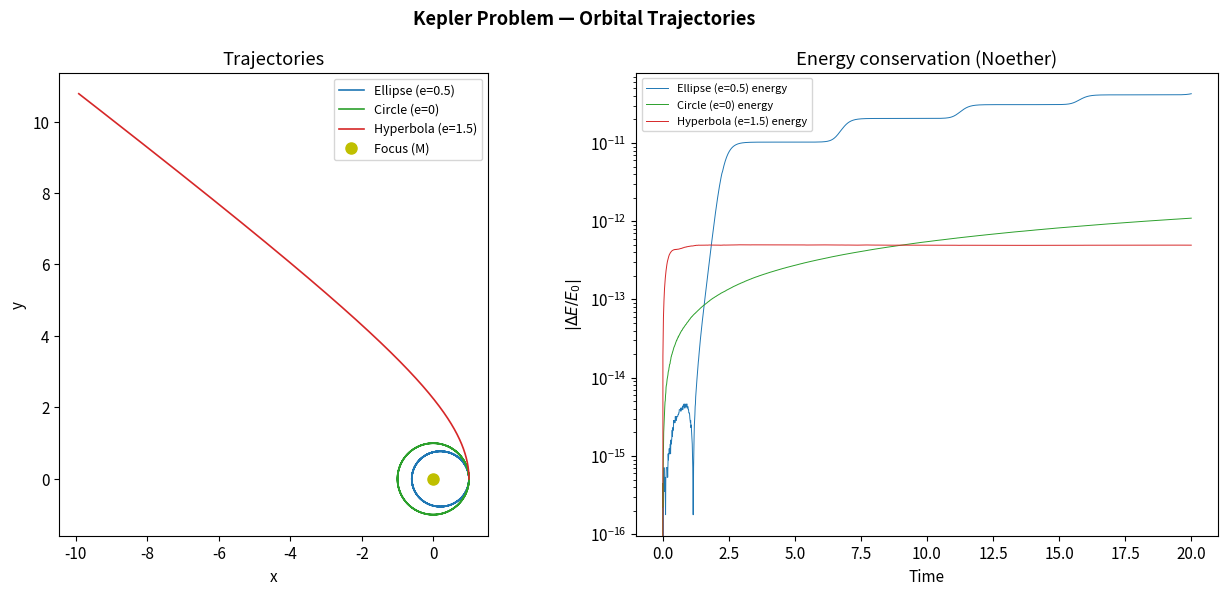

This figure's Python source:
import numpy as np
import matplotlib.pyplot as plt
from scipy.integrate import solve_ivp
plt.rcParams['figure.dpi'] = 120
plt.rcParams['font.size'] = 11
GM = 1.0  # gravitational parameter (G*M)

def kepler_eom(t, y):
    """Kepler problem in Cartesian coordinates.
    Euler-Lagrange applied to L = 0.5*m*(xdot^2+ydot^2) + GM*m/r
    State: [x, y, vx, vy]
    """
    x, y, vx, vy = y
    r3 = (x**2+y**2)**1.5
    return [vx, vy, -GM*x/r3, -GM*y/r3]

def energy(y): return 0.5*(y[2]**2+y[3]**2) - GM/np.sqrt(y[0]**2+y[1]**2)
def ang_mom(y): return y[0]*y[3] - y[1]*y[2]  # L_z = x*vy - y*vx

# Orbital cases: e<1 ellipse, e=1 parabola, e>1 hyperbola
cases = [
    ('Ellipse (e=0.5)',    [1.0, 0.0, 0.0,  0.866], 'tab:blue'),
    ('Circle (e=0)',       [1.0, 0.0, 0.0,  1.0],   'tab:green'),
    ('Hyperbola (e=1.5)',  [1.0, 0.0, 0.0,  1.5],   'tab:red'),
]

fig, axes = plt.subplots(1, 2, figsize=(13,6))
fig.suptitle('Kepler Problem — Orbital Trajectories', fontweight='bold')

for label, ic, color in cases:
    sol = solve_ivp(kepler_eom, [0, 20], ic, max_step=0.01, rtol=1e-10, atol=1e-12,
                    events=[lambda t,y: np.sqrt(y[0]**2+y[1]**2)-5.0])
    axes[0].plot(sol.y[0], sol.y[1], color=color, lw=1.2, label=label)
    E = np.array([energy(sol.y[:,i]) for i in range(sol.y.shape[1])])
    L = np.array([ang_mom(sol.y[:,i]) for i in range(sol.y.shape[1])])
    axes[1].semilogy(sol.t, np.abs((E-E[0])/(np.abs(E[0])+1e-15)), color=color, lw=0.7, ls='-', label=f'{label} energy')

axes[0].plot(0, 0, 'yo', ms=8, label='Focus (M)')
axes[0].set_aspect('equal'); axes[0].set_xlabel('x'); axes[0].set_ylabel('y')
axes[0].legend(fontsize=9); axes[0].set_title('Trajectories')
axes[1].set_xlabel('Time'); axes[1].set_ylabel(r'$|\Delta E/E_0|$')
axes[1].set_title('Energy conservation (Noether)'); axes[1].legend(fontsize=8)
plt.tight_layout(); plt.show()

# Verify both conserved quantities for circular orbit
ic = [1.0, 0.0, 0.0, 1.0]
t_eval = np.linspace(0, 10*2*np.pi, 5000)
sol = solve_ivp(kepler_eom, [0, t_eval[-1]], ic, t_eval=t_eval, method='DOP853', rtol=1e-12, atol=1e-14)
E_arr = np.array([energy(sol.y[:,i]) for i in range(sol.y.shape[1])])
L_arr = np.array([ang_mom(sol.y[:,i]) for i in range(sol.y.shape[1])])
print('Noether conservation check (circular orbit, 10 periods):')
print(f'  Energy drift:          |dE/E0| = {np.max(np.abs((E_arr-E_arr[0])/E_arr[0])):.2e}')
print(f'  Angular momentum drift:|dL/L0| = {np.max(np.abs((L_arr-L_arr[0])/L_arr[0])):.2e}')
